Run: headless pygame with SDL's dummy video driver; simulated clock (each Clock.tick advances the game by its frame time, no real sleeping); random seed 0; keys injected as events and as key.get_pressed() state; mouse plan: one left click at the window centre at the start of phase 2, then a move to the lower-right quarter at the start of phase 3.
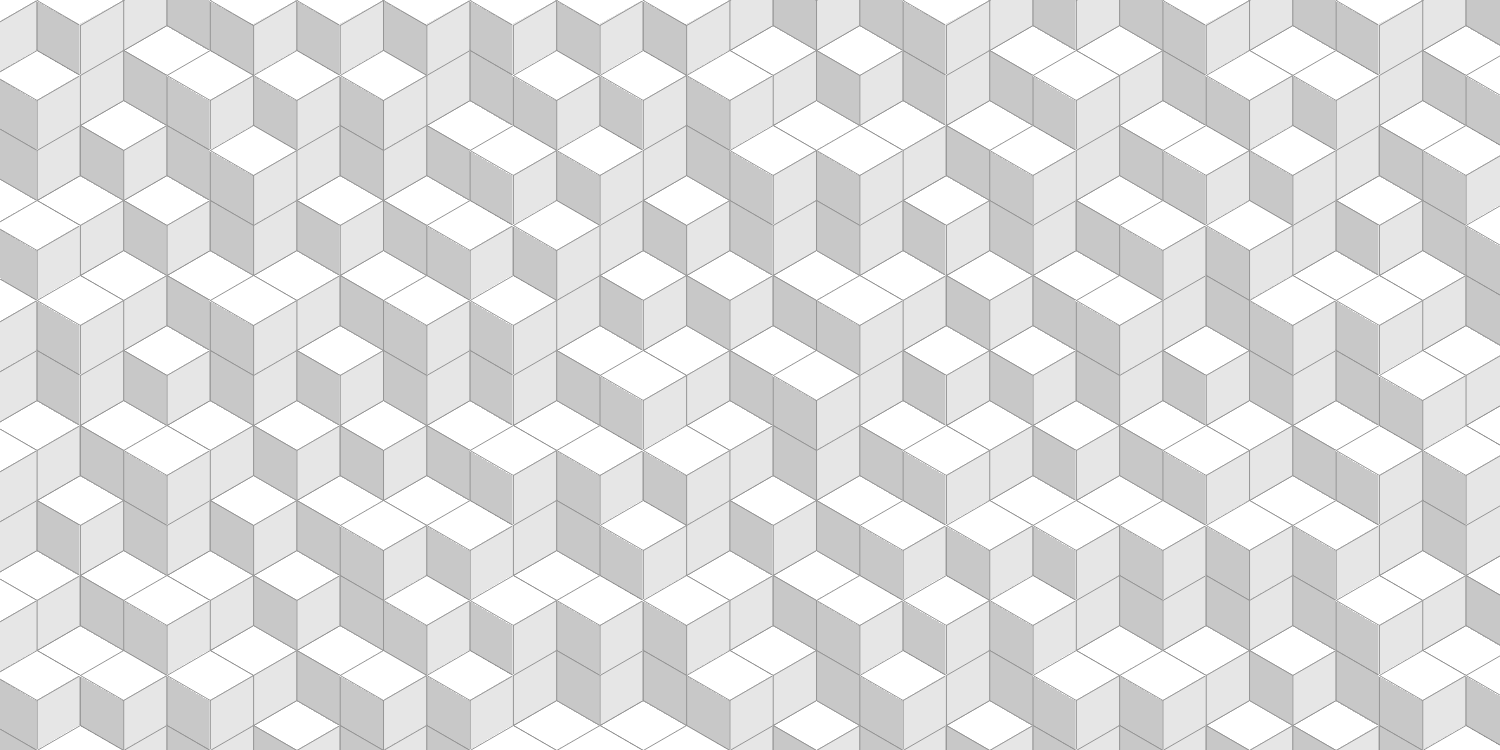
Frame 1 of 4 · flips 1–60 · no input
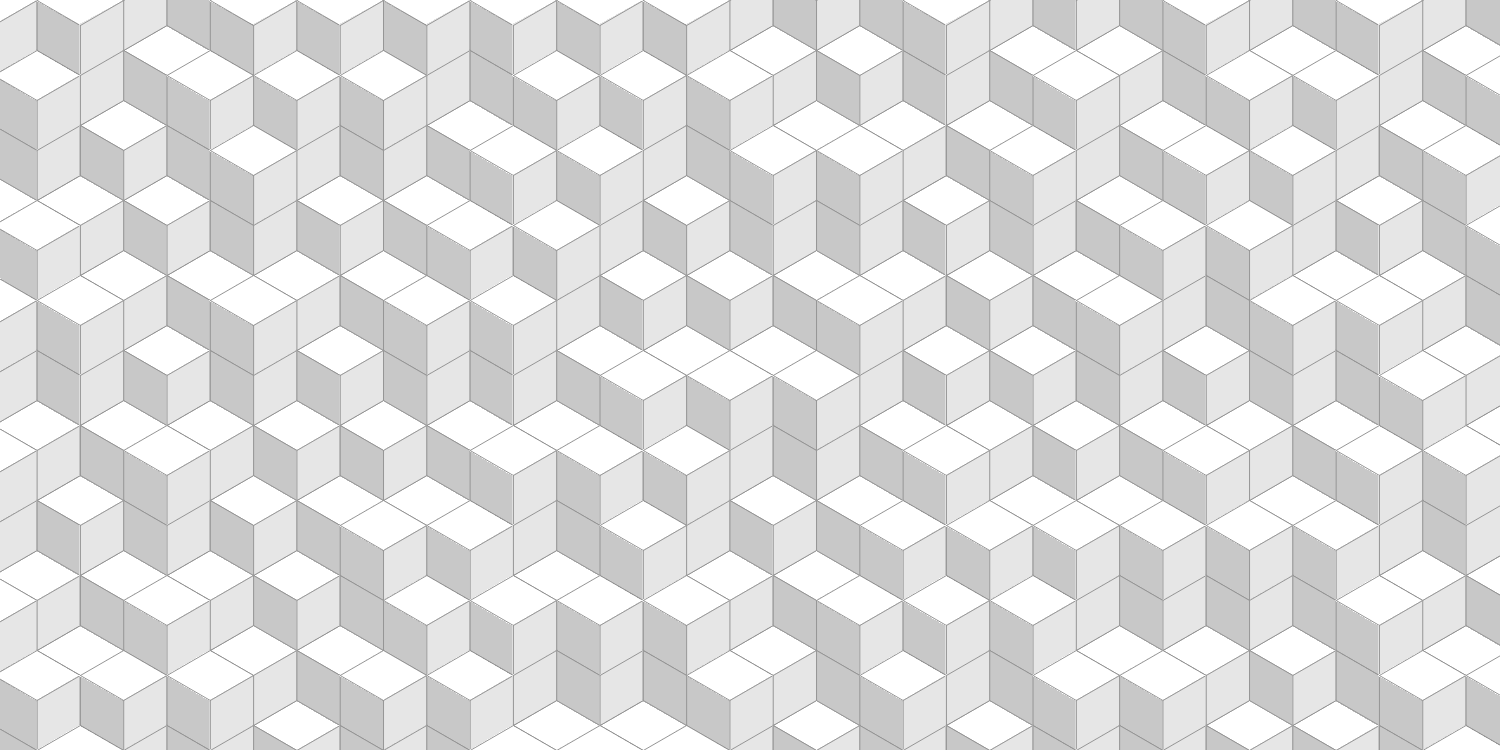
Frame 2 of 4 · flips 61–180 · clicked the window centre · tapped SPACE, RETURN · held RIGHT (→), D
Frame 3 of 4 · flips 181–300 · moved the mouse to the lower-right quarter · held DOWN (↓), S · screen unchanged from frame 2, image omitted
Frame 4 of 4 · flips 301–420 · held LEFT (←), A, UP (↑), W · screen unchanged from frame 3, image omitted

The pygame program that drew these frames:

import pygame
import math
import random

pygame.init()

window = pygame.display.set_mode((1500,750))

window.fill((100,100,100))

def drawLine(coords,length,angle):
    #pygame.draw.aaline(window,(0,0,0),coords,(coords[0]+length*math.cos(math.radians(angle)),coords[1]+length*math.sin(math.radians(angle))))
    return (coords[0]+length*math.cos(math.radians(angle)),coords[1]+length*math.sin(math.radians(angle)))

def drawRhomb(center,length,angle,color):
    c1 = drawLine(center,length,angle)
    c2 = drawLine(c1,length,angle+60)
    c3 =drawLine(center,length,angle+60)
    c4 = drawLine(c3,length,angle)
    pygame.draw.polygon(window,color,(center,c1,c2,c3),0)
    pygame.draw.aalines(window,(150,150,150),True,[center,c1,c2,c3])
    return c1,c3,c2

def drawHex(center,length,angle):

    if angle==0:
        drawRhomb(center,length,angle-30,(255,255,255)) #brigtest
        a = drawRhomb(center,length,angle-90,(230,230,230)) #second brightest 
        drawRhomb(a[2],length,angle +30,(200,200,200)) #least brightest
    else:
        drawRhomb(center,length,angle-30,(200,200,200)) #third
        a = drawRhomb(center,length,angle-90,(255,255,255)) #brigthest
        drawRhomb(a[2],length,angle +30,(230,230,230)) #second

def drawGrid(lis,xinit,yinit,length):

    x,y = 0,yinit

    for j in range(len(lis)):
        if j&1:
            x = xinit + length*math.cos(math.radians(30))
        else:
            x = xinit
        for i in lis[j]:
            if i:
                drawHex((x,y),length,60)
            else:
                drawHex((x,y+length),length,0)
            x+=2*length*math.cos(math.radians(30))

        y+=length+length*math.sin(math.radians(30))

def drawRandGrid(rows,columns,xinit,yinit,length):
    x,y = 0,yinit
    lis = []

    for j in range(rows):
        lis.append([])
        if j&1:
            x = xinit + length*math.cos(math.radians(30))
        else:
            x = xinit
        for i in range(columns):

            i = random.randint(0,1)
            lis[-1].append(i)
            if i:
                drawHex((x,y),length,60)
            else:
                drawHex((x,y+length),length,0)
            x+=2*length*math.cos(math.radians(30))

        y+=length+length*math.sin(math.radians(30))
    return lis

def createRandGrid(rows,column):
    lis = []
    for j in range(rows):
        lis.append([])
        for i in range(column):
            lis[-1].append(random.randint(0,1))
    return lis

xinit = -50
yinit = 0
length = 50

lis =drawRandGrid(20,20,xinit,yinit,length)



print(2*length*math.cos(math.radians(30)))

while True:
    
    for event in pygame.event.get():
        if event.type == pygame.QUIT:
            pygame.quit()
            break
    
        if event.type == pygame.MOUSEBUTTONDOWN:
            try:
                x = pygame.mouse.get_pos()[0]-xinit
                y = pygame.mouse.get_pos()[1]-yinit
                width = 2*length*math.cos(math.radians(30))
                height = length+length*0.5
                yval = (abs(abs(width/2-(x%width))-width/2)/(width/2))/((y%height-50)/(height-50))
                
                if (y//height)%2:
                    yval = (abs(abs(width/2-(x%width)))/(width/2))/((y%height-50)/(height-50))
                if y%height<=50:
                    yind = math.floor(y/height)
                elif yval>1:
                    yind = math.floor(y/height)
                else:
                    yind = math.ceil(y/height)

                if yind%2:
                    xind = math.floor((x-width/2)/width)
                else:
                    xind = math.floor(x/width)
                print(yind,xind)
                print(lis)
                if yind>=0 and xind>=0 and yind<len(lis) and xind<len(lis[0]):
                    if lis[yind][xind]:
                        lis[yind][xind] = 0
                    else:
                        lis[yind][xind] = 1
            except ZeroDivisionError:
                pass

    window.fill((100,100,100))
    drawGrid(lis,xinit,yinit,length)
    pygame.display.update()
      
